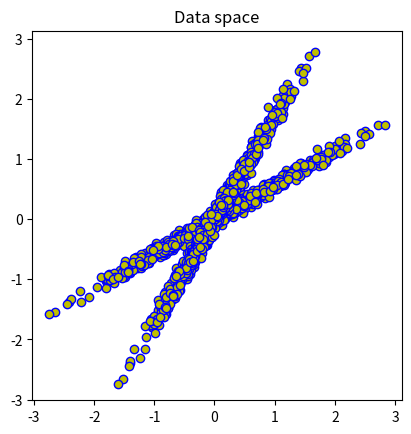
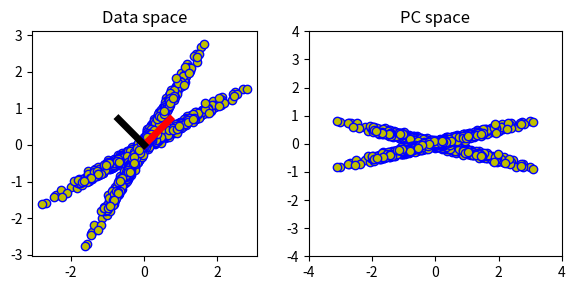
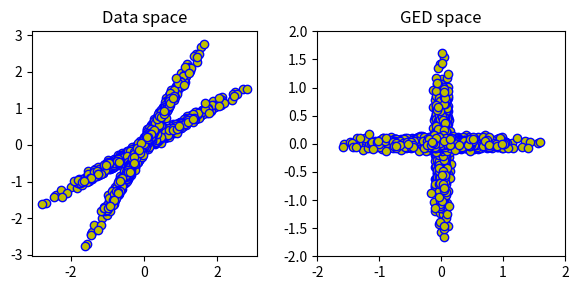

The script that saved these images, in order:
#!/usr/bin/env python
# coding: utf-8

# # COURSE: PCA and multivariate neural signal processing
# ## SECTION: Source separation with GED
# ### VIDEO: GED in a simple example
# [redacted]

# In[ ]:


import numpy as np
import matplotlib.pyplot as plt

# NOTE: numpy does not solve the GED, so we use scipy
import scipy.linalg


# In[ ]:


# generate data
x = np.hstack((np.random.randn(1000,1),.05*np.random.randn(1000,1)))

# rotation matrix
th = -np.pi/6
R1 = np.array([ [np.cos(th), -np.sin(th)], [np.sin(th), np.cos(th)] ])
th = -np.pi/3
R2 = np.array([ [np.cos(th), -np.sin(th)], [np.sin(th), np.cos(th)] ])

# rotate data
y = np.vstack( (x@R1,x@R2) )


# show the data
plt.plot(y[:,0],y[:,1],'bo',markerfacecolor='y')
plt.axis('square')
plt.title('Data space')
plt.show()


# In[ ]:


## run PCA

# mean-center
y -= np.mean(y,axis=0)

# eigendecomposition of covariance matrix
evalsPCA,evecsPCA = np.linalg.eig( y.T@y / len(y) )

# component time series
comps = evecsPCA.T@y.T


# plot the data with eigenvectors
_,axs = plt.subplots(1,2,figsize=(6,3))
axs[0].plot(y[:,0],y[:,1],'bo',markerfacecolor='y')
axs[0].plot([0,evecsPCA[0,0]],[0,evecsPCA[1,0]],'r',linewidth=5)
axs[0].plot([0,evecsPCA[0,1]],[0,evecsPCA[1,1]],'k',linewidth=5)
axs[0].axis('square')
axs[0].set_title('Data space')


## plot the data in PC space
axs[1].plot(comps[0,:],comps[1,:],'bo',markerfacecolor='y')
axs[1].set_xlim([-4,4])
axs[1].set_ylim([-4,4])
axs[1].set_title('PC space')

plt.tight_layout()
plt.show()


# In[ ]:


## GED

# covariance matrices
S = np.cov(y[:1000,:].T)
R = np.cov(y[1000:,:].T)

# GED with optional scaling
### try without the normalization!
D,evecsGED = scipy.linalg.eigh(S,R)
evecsGED /= np.sqrt(np.sum(evecsGED**2,axis=0))

# component time series
comps = evecsGED.T@y.T


# plot the data with eigenvectors
_,axs = plt.subplots(1,2,figsize=(6,3))
axs[0].plot(y[:,0],y[:,1],'bo',markerfacecolor='y')
axs[0].axis('square')
axs[0].set_title('Data space')


## plot the data in PC space
axs[1].plot(comps[0,:],comps[1,:],'bo',markerfacecolor='y')
axs[1].set_xlim([-2,2])
axs[1].set_ylim([-2,2])
axs[1].set_title('GED space')

plt.tight_layout()
plt.show()

